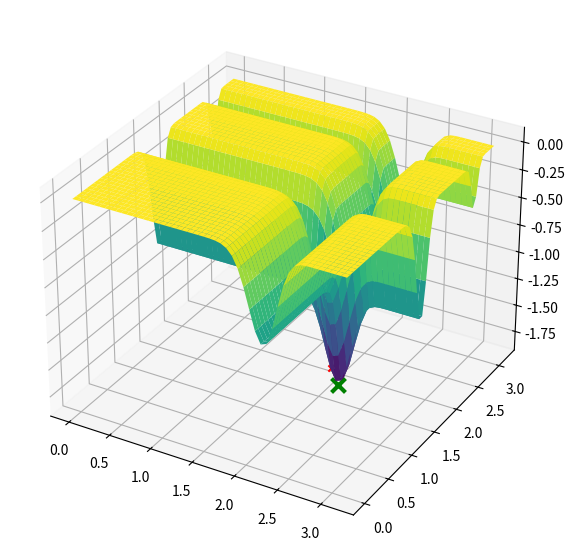

The script that saved this image: (Note: this script raises an exception after producing the figure.)
import numpy as np
import matplotlib.pyplot as plt

# Função objetivo
def f(x1, x2):
    return (- np.sin(x1)) * (np.sin(x1**2/ np.pi)** (2 * 10)) - np.sin(x2) * (np.sin(2 * x2**2 / np.pi) ** (2 * 10))

# Função de perturbação
def perturb(x, e):
    return np.random.uniform(low=x-e, high=x+e, size=2)

# Domínios de x1 e x2
x1_range = [0, np.pi]
x2_range = [0, np.pi]

# Plotar função 3D
x1_vals = np.linspace(x1_range[0], x1_range[1])
x2_vals = np.linspace(x2_range[0], x2_range[1])
x1_grid, x2_grid = np.meshgrid(x1_vals, x2_vals)
z_vals = f(x1_grid, x2_grid)

fig = plt.figure(figsize=(10, 7))
ax = fig.add_subplot(111, projection='3d')
ax.plot_surface(x1_grid, x2_grid, z_vals, cmap='viridis')

# Ponto inicial aleatório dentro do domínio
x_opt = np.array([np.random.uniform(low=x1_range[0], high=x1_range[1]), 
                  np.random.uniform(low=x2_range[0], high=x2_range[1])])
f_opt = f(x_opt[0], x_opt[1])

# Parâmetros do algoritmo
e = .1  # Vizinhança inicial
max_it = 1000  # Número máximo de iterações
max_viz = 50  # Número máximo de vizinhos a considerar
melhoria = True
i = 0
valores = [f_opt]

# Algoritmo Hill Climbing
while i < max_it and melhoria:
    melhoria = False
    for j in range(max_viz):
        x_cand = perturb(x_opt, e)  # Gera um novo candidato
        x_cand[0] = np.clip(x_cand[0], x1_range[0], x1_range[1])  # Manter dentro dos limites de x1
        x_cand[1] = np.clip(x_cand[1], x2_range[0], x2_range[1])  # Manter dentro dos limites de x2
        f_cand = f(x_cand[0], x_cand[1])  # Calcula o valor da função no candidato
        if f_cand < f_opt:  # Se o candidato é melhor
            x_opt = x_cand
            f_opt = f_cand
            valores.append(f_opt)
            melhoria = True
            ax.scatter(x_opt[0], x_opt[1], f_opt, color='r', marker='x')
            break  # Encerra busca na vizinhança se houver melhoria
    i += 1

# Marcar o ponto final
plt.pause(.1)
ax.scatter(x_opt[0], x_opt[1], f_opt, color='g', marker='x', s=100, linewidth=3)
plt.show()

# Plotar a evolução dos valores
plt.plot(valores)
plt.xlabel('Iterações')
plt.ylabel('Valor de f(x1, x2)')
plt.show()